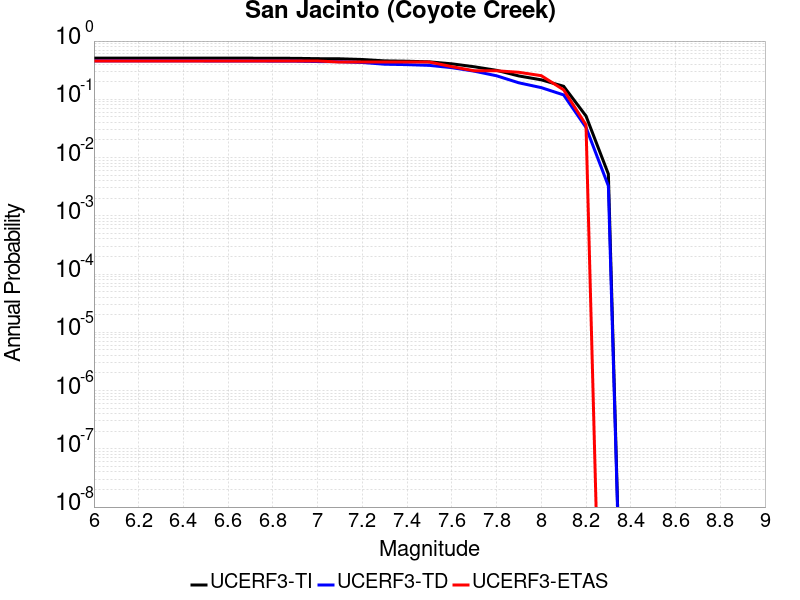

The table this chart was drawn from, first rows:
Magnitude, UCERF3-TI Prob, UCERF3-TD Prob, UCERF3-ETAS Prob
6.0, 0.5104, 0.457, 0.4545
6.1, 0.5104, 0.457, 0.4545
6.2, 0.5104, 0.457, 0.4545
6.3, 0.5104, 0.457, 0.4545
6.4, 0.5104, 0.457, 0.4545
6.5, 0.5092, 0.4557, 0.4545
6.6, 0.5092, 0.4557, 0.4545
6.7, 0.5084, 0.4548, 0.4545
6.8, 0.5066, 0.4531, 0.4545
6.9, 0.5054, 0.4519, 0.4545
7.0, 0.4985, 0.4447, 0.4545
7.1, 0.4959, 0.4421, 0.4364
7.2, 0.4828, 0.4283, 0.4364
7.3, 0.4569, 0.4003, 0.4364
7.4, 0.4507, 0.3938, 0.4364
7.5, 0.4395, 0.3823, 0.4364
7.6, 0.4067, 0.3495, 0.3636
7.7, 0.3621, 0.3044, 0.3091
7.8, 0.3146, 0.2536, 0.3091
7.9, 0.2517, 0.1918, 0.2909
8.0, 0.216, 0.1587, 0.2545
8.1, 0.1674, 0.119, 0.1455
8.2, 0.05173, 0.03292, 0.03636
8.3, 0.005218, 0.003262, 0.0
